Dataset: preprocessed_data (GitHub, JamesEdLemaitre/Classification-of-plankton-from-ZooCAM-images). Classes: Physonectae, tail Appendicularia, other Siphonophorae, Harpacticoida, empty Harpacticoida, comb Ctenophora, larvae Echinodermata, Noctiluca, detritus, empty Copepoda, Oncaea, Euchaeta, Diatoma tenuis, Acartiidae.

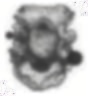
Label: larvae Echinodermata

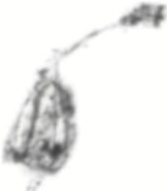
Label: other Siphonophorae

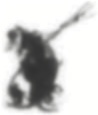
Label: empty Copepoda

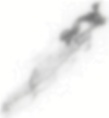
Label: tail Appendicularia

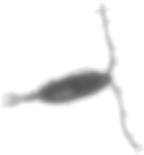
Label: Acartiidae

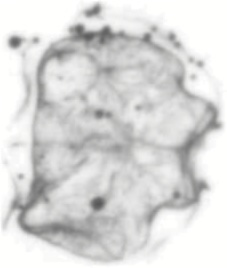
Label: Physonectae
